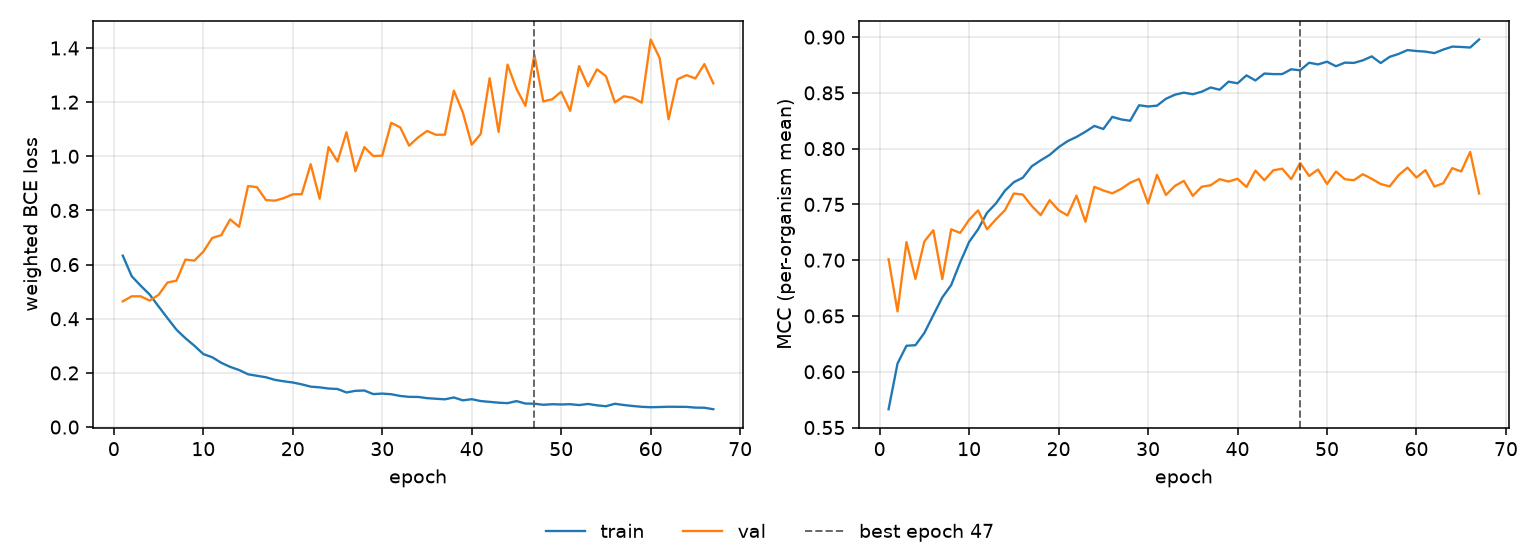

Data behind this chart, as committed beside it:
epoch, tr_loss, vl_loss, tr_mcc, vl_mcc, is_best
1, 0.6331, 0.4642, 0.5664, 0.7009, False
2, 0.557, 0.483, 0.6074, 0.6541, False
3, 0.522, 0.4829, 0.6233, 0.7162, False
4, 0.4896, 0.4671, 0.6238, 0.6832, False
5, 0.4455, 0.4882, 0.6348, 0.7168, False
6, 0.4021, 0.534, 0.6508, 0.7269, False
7, 0.3596, 0.5405, 0.6666, 0.6831, False
8, 0.3282, 0.6185, 0.6778, 0.7277, False
9, 0.3004, 0.6146, 0.6981, 0.7244, False
10, 0.2695, 0.6479, 0.7164, 0.7362, False
11, 0.2579, 0.6986, 0.7277, 0.7447, False
12, 0.2375, 0.7087, 0.7425, 0.7277, False
13, 0.2223, 0.767, 0.7509, 0.7366, False
14, 0.2107, 0.7396, 0.7622, 0.7447, False
15, 0.195, 0.8901, 0.77, 0.7598, False
16, 0.1893, 0.886, 0.774, 0.7588, False
17, 0.1839, 0.8384, 0.7842, 0.7487, False
18, 0.1744, 0.8361, 0.7895, 0.7404, False
19, 0.169, 0.8457, 0.7944, 0.7538, False
20, 0.1646, 0.8596, 0.8013, 0.7448, False
21, 0.1578, 0.8601, 0.8067, 0.7401, False
22, 0.1493, 0.971, 0.8105, 0.7579, False
23, 0.1467, 0.8432, 0.8152, 0.7345, False
24, 0.1423, 1.034, 0.8204, 0.7658, False
25, 0.1405, 0.9806, 0.8176, 0.7625, False
26, 0.1278, 1.089, 0.8285, 0.76, False
27, 0.1338, 0.945, 0.8262, 0.7639, False
28, 0.1351, 1.034, 0.825, 0.7694, False
29, 0.1218, 1.001, 0.8389, 0.7728, False
30, 0.1237, 1.002, 0.8378, 0.7509, False
31, 0.1213, 1.124, 0.8386, 0.7766, False
32, 0.1149, 1.107, 0.8447, 0.7585, False
33, 0.1116, 1.039, 0.8484, 0.7666, False
34, 0.1113, 1.07, 0.8502, 0.7711, False
35, 0.1068, 1.094, 0.8488, 0.7577, False
36, 0.1046, 1.08, 0.851, 0.7659, False
37, 0.1025, 1.08, 0.8548, 0.7672, False
38, 0.1094, 1.242, 0.8528, 0.7727, False
39, 0.09868, 1.162, 0.8601, 0.7705, False
40, 0.1029, 1.043, 0.8586, 0.773, False
41, 0.09607, 1.082, 0.8657, 0.7657, False
42, 0.09309, 1.288, 0.8611, 0.7803, False
43, 0.09006, 1.09, 0.8673, 0.7717, False
44, 0.08829, 1.339, 0.8668, 0.7806, False
45, 0.09588, 1.249, 0.8669, 0.782, False
46, 0.08687, 1.186, 0.8712, 0.7726, False
47, 0.08622, 1.375, 0.8702, 0.7871, True
48, 0.08236, 1.202, 0.877, 0.7755, False
49, 0.08436, 1.211, 0.8755, 0.7813, False
50, 0.08346, 1.238, 0.878, 0.7683, False
51, 0.08443, 1.168, 0.8739, 0.7795, False
52, 0.0813, 1.333, 0.8771, 0.7726, False
53, 0.08543, 1.259, 0.8769, 0.7717, False
54, 0.08024, 1.321, 0.8791, 0.7771, False
55, 0.07697, 1.296, 0.8827, 0.773, False
56, 0.08601, 1.199, 0.8768, 0.7683, False
57, 0.08147, 1.222, 0.8823, 0.7661, False
58, 0.07781, 1.216, 0.8849, 0.7762, False
59, 0.07484, 1.198, 0.8884, 0.783, False
60, 0.07329, 1.431, 0.8875, 0.7741, False
... 7 more rows
